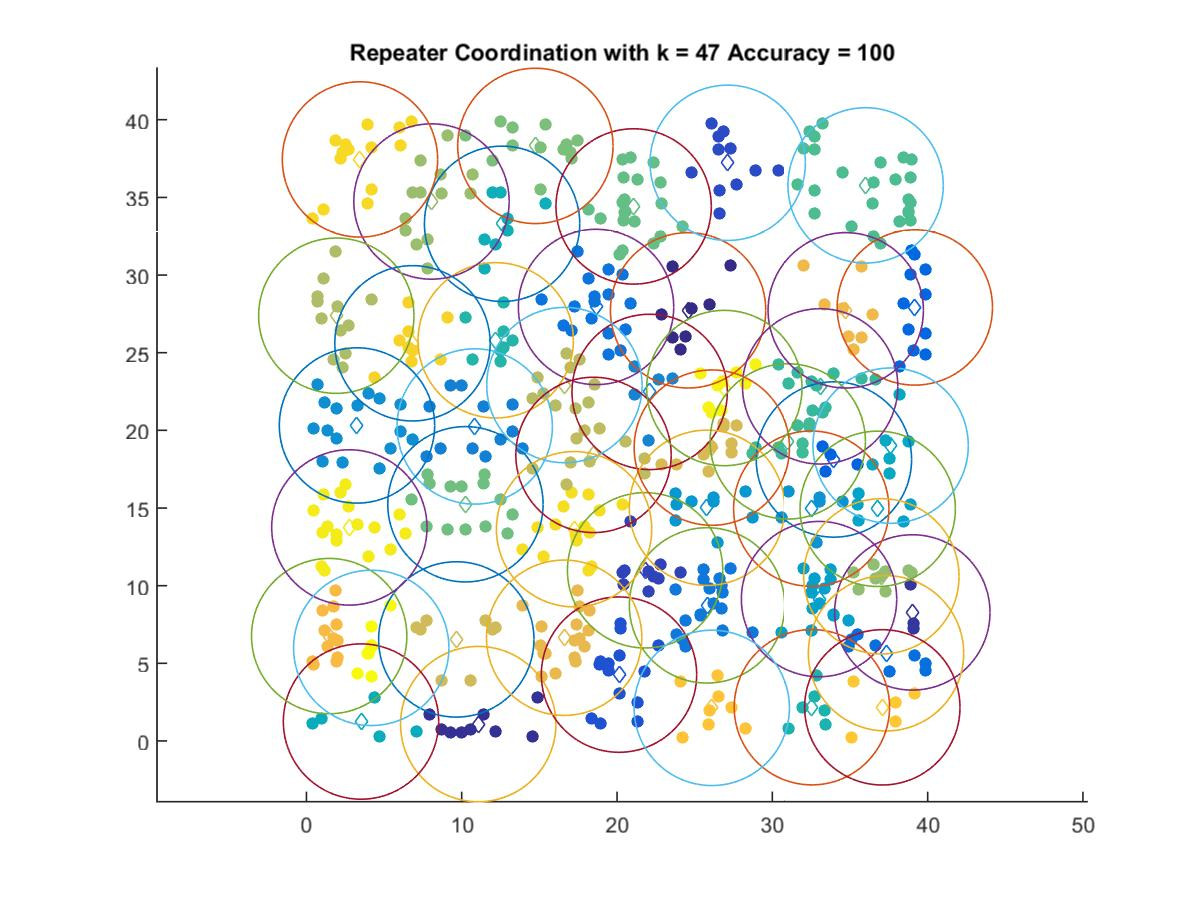

Data behind this chart, as committed beside it:
24.574, 27.728
11.06, 1.088
39.01, 8.278
21.8, 10.99
27.12, 37.23
20.13, 4.273
33.96, 18.12
39.17, 27.91
37.32, 5.647
18.65, 27.95
25.79, 8.731
10.84, 20.25
22.1, 22.48
3.255, 20.32
32.5, 14.96
25.79, 15.01
33.01, 9.136
36.78, 14.95
37.61, 19.02
3.514, 1.252
12.6, 33.3
32.54, 2.173
12.19, 25.8
33.08, 22.83
30.99, 19.29
36, 35.77
21.07, 34.42
10.24, 15.24
14.74, 38.31
37.02, 10.6
8.052, 34.73
1.922, 27.38
16.61, 22.92
18.48, 18.42
9.649, 6.54
26.1, 18.89
16.59, 6.648
34.72, 27.73
1.464, 6.754
26.1, 2.131
37.08, 2.167
6.829, 25.61
3.447, 37.44
17.23, 13.64
2.764, 13.75
26.91, 22.73
4.173, 5.995
